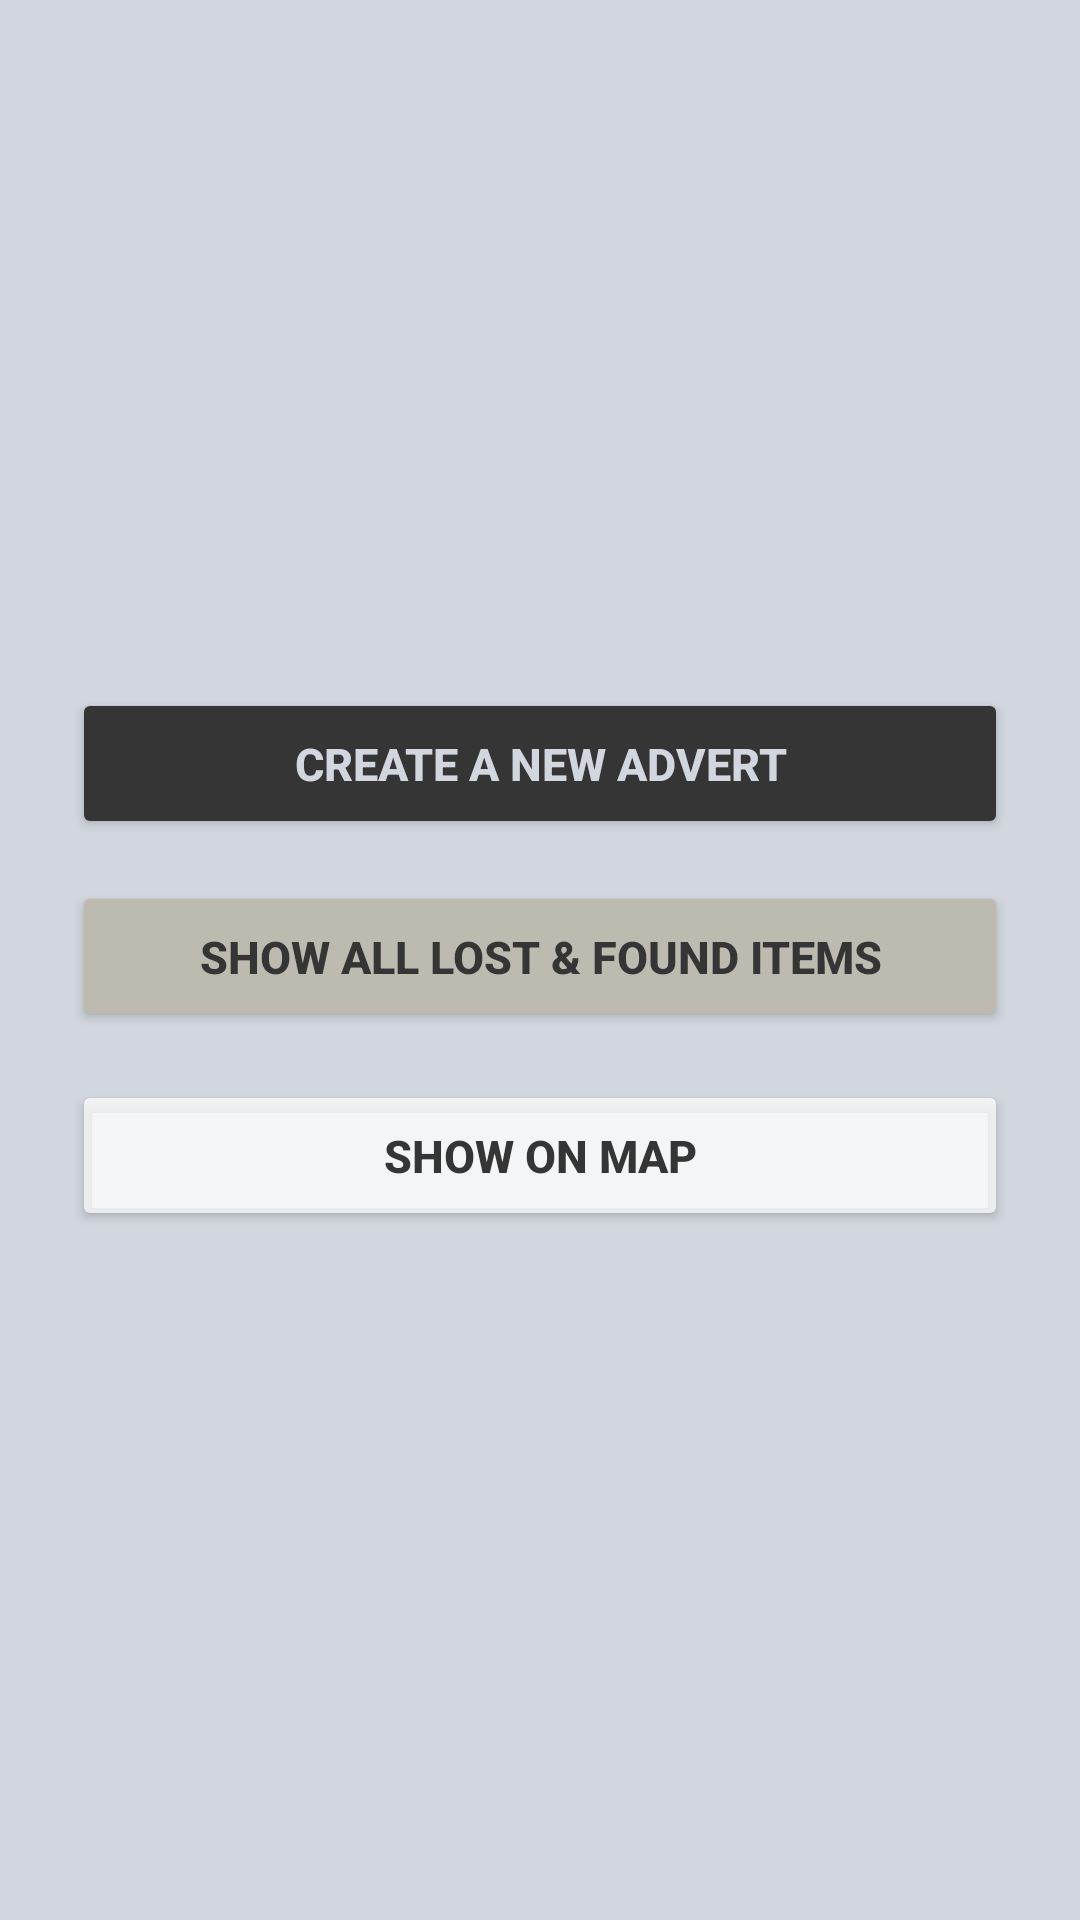

Layout XML and referenced resources for this Android screen:
<!-- AndroidManifest.xml: application theme Theme.LostAndFoundMapApp -->
<!-- res/layout/activity_main.xml -->
<?xml version="1.0" encoding="utf-8"?>
<LinearLayout xmlns:android="http://schemas.android.com/apk/res/android"
    xmlns:app="http://schemas.android.com/apk/res-auto"
    android:layout_width="match_parent"
    android:layout_height="match_parent"
    android:background="#d2d7df"
    android:backgroundTint="#D2D7DF"
    android:gravity="center"
    android:orientation="vertical"
    android:padding="24dp">

    <Button
        android:id="@+id/btnCreateAdvert"
        android:layout_width="match_parent"
        android:layout_height="wrap_content"
        android:backgroundTint="#353535"
        android:padding="15dp"
        android:text="CREATE A NEW ADVERT"
        android:textColor="#d2d7df"
        android:textSize="15sp"
        android:textStyle="bold"
        app:cornerRadius="15dp" />

    <View
        android:layout_width="match_parent"
        android:layout_height="14dp" />

    <Button
        android:id="@+id/btnViewItems"
        android:layout_width="match_parent"
        android:layout_height="wrap_content"
        android:backgroundTint="#bdbbb0"
        android:padding="15dp"
        android:text="SHOW ALL LOST &amp; FOUND ITEMS"
        android:textColor="#353536"
        android:textSize="15sp"
        android:textStyle="bold"
        app:cornerRadius="15dp" />

    <Button
        android:id="@+id/btnShowMap"
        android:layout_width="match_parent"
        android:layout_height="wrap_content"
        android:backgroundTint="#BEFFFFFF"
        android:padding="15dp"
        android:text="SHOW ON MAP"
        android:layout_marginTop="16dp"
        android:textColor="#353535"
        android:textSize="15sp"
        android:textStyle="bold"
        app:cornerRadius="15dp"/>

</LinearLayout>
<!-- resources referenced by this layout -->
<resources>
  <style name="Theme.LostAndFoundMapApp" parent="Base.Theme.LostAndFoundMapApp" />
  <style name="Base.Theme.LostAndFoundMapApp" parent="Theme.Material3.DayNight.NoActionBar">
          
          
      </style>
</resources>
